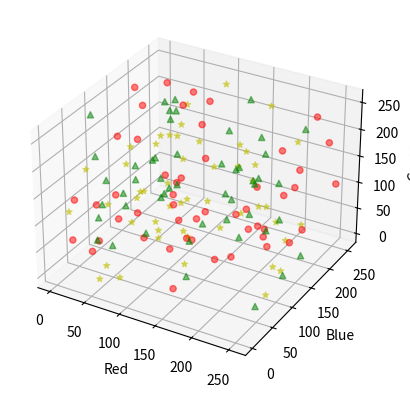

Recreate this plot in Python.
# -*- coding: utf-8 -*-
"""
Created on Thu Apr  4 10:11:16 2019

[redacted]
"""

import matplotlib.pyplot as plt
import numpy as np
from scipy.stats import norm
import copy
import math
import random
from mpl_toolkits.mplot3d import Axes3D

K = 3
N = 150
D = 3

seedPi = np.asarray([1/K for i in range(K)])
seedMu = np.asarray([random.randint(0,256) for i in range(K)]).astype(np.float64)
seedCov = [np.multiply(np.eye(D),
                       np.asarray([random.randint(0,256),
                                   random.randint(0,256),
                                   random.randint(0,256)])) for i in range(K)]

x1 = np.random.randint(0, high=256, size=(50,3)).astype(np.float64)
x2 = np.random.randint(0, high=256, size=(50,3)).astype(np.float64)
x3 = np.random.randint(0, high=256, size=(50,3)).astype(np.float64)

X = np.vstack((x1,x2,x3))

fig = plt.figure()
ax = fig.add_subplot(111, projection='3d')
for c,m,x in zip(['r','g','y'],['o','^','*'],[x1,x2,x3]):
    ax.scatter(x[:,0], x[:,1], x[:,2], c=c, marker=m,alpha=0.5)
ax.set_xlabel('Red')
ax.set_ylabel('Blue')
ax.set_zlabel('Green')

